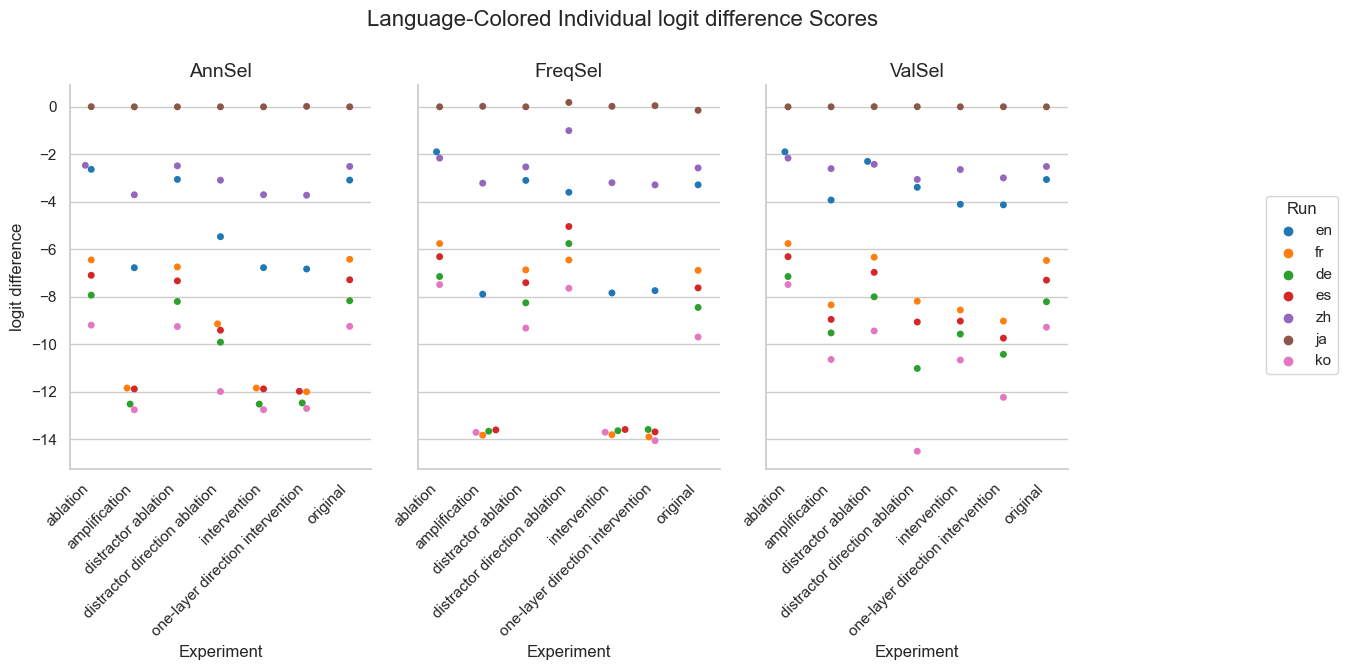

The data file committed next to this chart (first rows):
Experiment, Method, Run, mean, stdev
original, AnnSel, en, -3.088, 3.283
original, AnnSel, fr, -6.425, 4.819
original, AnnSel, de, -8.172, 5.376
original, AnnSel, es, -7.288, 5.005
original, AnnSel, zh, -2.512, 3.446
original, AnnSel, ja, 0.0, 0.0
original, AnnSel, ko, -9.251, 3.278
original, FreqSel, en, -3.287, 3.214
original, FreqSel, fr, -6.891, 4.95
original, FreqSel, de, -8.453, 5.32
original, FreqSel, es, -7.629, 4.958
original, FreqSel, zh, -2.575, 3.445
original, FreqSel, ja, -0.1474, 0.7446
original, FreqSel, ko, -9.7, 3.427
original, ValSel, en, -3.064, 3.206
original, ValSel, fr, -6.474, 4.869
original, ValSel, de, -8.213, 5.366
original, ValSel, es, -7.302, 5.051
original, ValSel, zh, -2.515, 3.423
original, ValSel, ja, -0.0006793, 0.006516
original, ValSel, ko, -9.285, 3.265
distractor direction ablation, AnnSel, en, -5.471, 4.671
distractor direction ablation, AnnSel, fr, -9.144, 5.791
distractor direction ablation, AnnSel, de, -9.918, 6.358
distractor direction ablation, AnnSel, es, -9.412, 5.993
distractor direction ablation, AnnSel, zh, -3.093, 4.842
distractor direction ablation, AnnSel, ja, 0.0, 0.0
distractor direction ablation, AnnSel, ko, -12, 3.613
distractor direction ablation, FreqSel, en, -3.601, 4.46
distractor direction ablation, FreqSel, fr, -6.455, 6.47
distractor direction ablation, FreqSel, de, -5.762, 6.782
distractor direction ablation, FreqSel, es, -5.044, 5.236
distractor direction ablation, FreqSel, zh, -1.003, 4.36
distractor direction ablation, FreqSel, ja, 0.1852, 0.8599
distractor direction ablation, FreqSel, ko, -7.645, 5.071
distractor direction ablation, ValSel, en, -3.39, 4.973
distractor direction ablation, ValSel, fr, -8.191, 6.466
distractor direction ablation, ValSel, de, -11.02, 7.308
distractor direction ablation, ValSel, es, -9.068, 6.68
distractor direction ablation, ValSel, zh, -3.059, 5.753
distractor direction ablation, ValSel, ja, 0.005771, 0.05535
distractor direction ablation, ValSel, ko, -14.51, 4.61
distractor ablation, AnnSel, en, -3.058, 3.151
distractor ablation, AnnSel, fr, -6.747, 4.677
distractor ablation, AnnSel, de, -8.202, 5.361
distractor ablation, AnnSel, es, -7.334, 4.952
distractor ablation, AnnSel, zh, -2.486, 3.411
distractor ablation, AnnSel, ja, 0.0, 0.0
distractor ablation, AnnSel, ko, -9.257, 3.251
distractor ablation, FreqSel, en, -3.101, 3.171
distractor ablation, FreqSel, fr, -6.87, 4.717
distractor ablation, FreqSel, de, -8.257, 5.38
distractor ablation, FreqSel, es, -7.411, 4.98
distractor ablation, FreqSel, zh, -2.533, 3.43
distractor ablation, FreqSel, ja, 0.0, 0.0
distractor ablation, FreqSel, ko, -9.325, 3.241
distractor ablation, ValSel, en, -2.3, 3.007
distractor ablation, ValSel, fr, -6.336, 4.737
distractor ablation, ValSel, de, -8.005, 5.417
distractor ablation, ValSel, es, -6.975, 5.022
... 87 more rows
